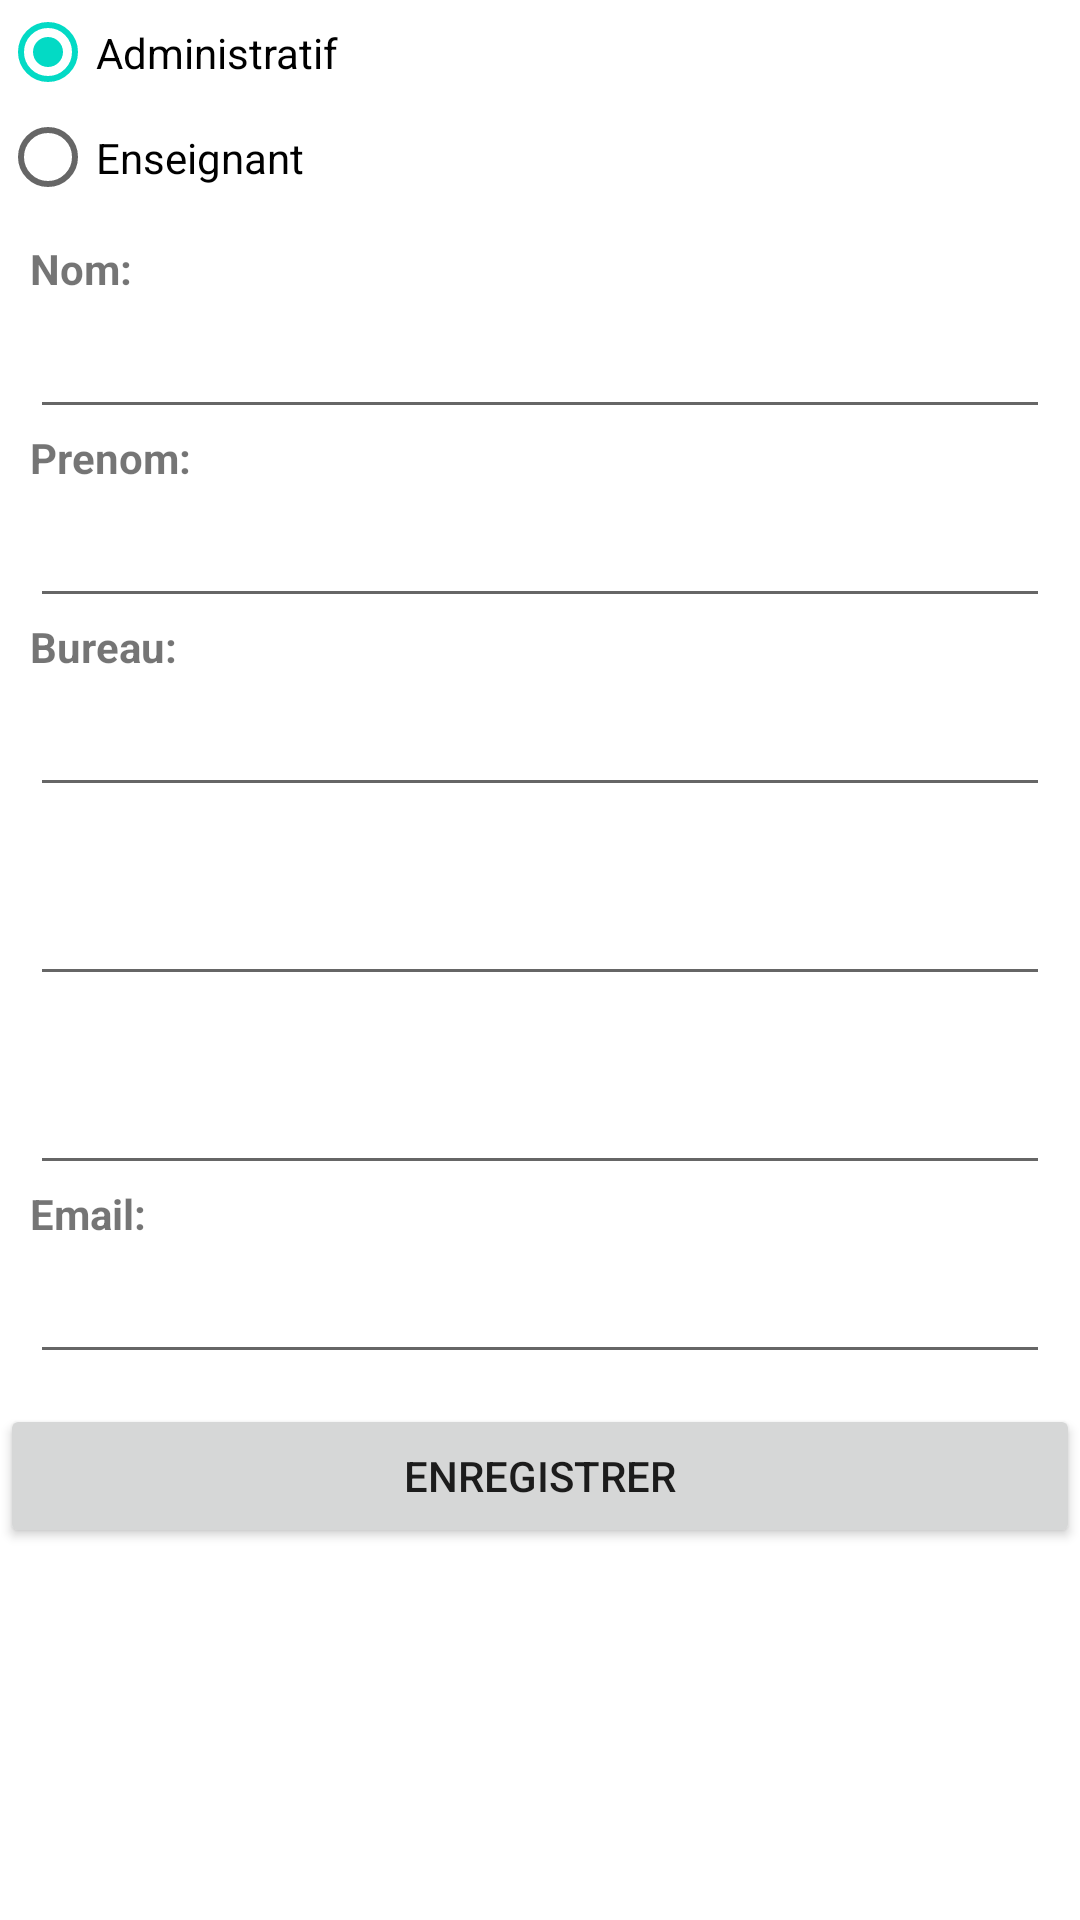

Android layout source for this screen:
<!-- AndroidManifest.xml: application theme Theme.Formatif -->
<!-- res/layout/activity_creer.xml -->
<?xml version="1.0" encoding="utf-8"?>
<android.widget.RelativeLayout xmlns:android="http://schemas.android.com/apk/res/android"
    xmlns:app="http://schemas.android.com/apk/res-auto"
    xmlns:tools="http://schemas.android.com/tools"
    android:layout_width="match_parent"
    android:layout_height="match_parent"
    tools:context=".Creer">

    <LinearLayout
        android:layout_width="match_parent"
        android:layout_height="match_parent"
        android:orientation="vertical">

        <LinearLayout
            android:layout_width="match_parent"
            android:layout_height="wrap_content"
            android:orientation="vertical">
            <RadioGroup
                android:layout_width="match_parent"
                android:layout_height="wrap_content">

                <RadioButton
                    android:id="@+id/radAdmin"
                    android:layout_width="match_parent"
                    android:layout_height="35dp"
                    android:text="Administratif"
                    android:checked="true"
                    android:onClick="OnRadioButtonClicked"/>

                <RadioButton
                    android:id="@+id/radEnseg"
                    android:layout_width="match_parent"
                    android:layout_height="35dp"
                    android:text="Enseignant"
                    android:onClick="OnRadioButtonClicked"/>



            </RadioGroup>
        </LinearLayout>
        <LinearLayout
            android:layout_width="match_parent"
            android:layout_height="wrap_content"
            android:orientation="vertical"
            android:padding="10dp">

            <TextView
                android:layout_width="wrap_content"
                android:layout_height="wrap_content"
                android:textSize="14dp"
                android:textStyle="bold"
                android:text="Nom:"
                />
            <EditText
                android:layout_width="match_parent"
                android:layout_height="wrap_content"
                android:id="@+id/txtNom"
                android:textSize="20dp"

                />
            <TextView
                android:layout_width="wrap_content"
                android:layout_height="wrap_content"
                android:textSize="14dp"
                android:textStyle="bold"
                android:text="Prenom:"
                />
            <EditText
                android:layout_width="match_parent"
                android:layout_height="wrap_content"
                android:id="@+id/txtPrenom"
                android:textSize="20dp"

                />

                <TextView
                    android:layout_width="wrap_content"
                    android:layout_height="wrap_content"
                    android:textSize="14dp"
                    android:textStyle="bold"
                    android:text="Bureau:"
                    />
                <EditText
                    android:layout_width="match_parent"
                    android:layout_height="wrap_content"
                    android:id="@+id/txtBureau"
                    android:textSize="20dp"

                    />
                <TextView
                    android:layout_width="wrap_content"
                    android:layout_height="wrap_content"
                    android:textSize="14dp"
                    android:textStyle="bold"
                    android:id="@+id/lblUno"
                    />
                <EditText
                    android:layout_width="match_parent"
                    android:layout_height="wrap_content"
                    android:id="@+id/txtUno"
                    android:textSize="20dp"

                    />
                <TextView
                    android:layout_width="wrap_content"
                    android:layout_height="wrap_content"
                    android:textSize="14dp"
                    android:textStyle="bold"
                    android:id="@+id/lblDos"
                    />
                <EditText
                    android:layout_width="match_parent"
                    android:layout_height="wrap_content"
                    android:id="@+id/txtDos"
                    android:textSize="20dp"

                    />
                <TextView
                    android:layout_width="wrap_content"
                    android:layout_height="wrap_content"
                    android:textSize="14dp"
                    android:textStyle="bold"
                    android:text="Email:"
                    />
                <EditText
                    android:layout_width="match_parent"
                    android:layout_height="wrap_content"
                    android:id="@+id/txtTres"
                    android:textSize="20dp"

                    />


        </LinearLayout>

        <Button
            android:layout_width="match_parent"
            android:layout_height="wrap_content"
            android:id="@+id/btnEnvoyer"
            android:text="Enregistrer"/>

    </LinearLayout>

</android.widget.RelativeLayout>
<!-- resources referenced by this layout -->
<resources>
  <style name="Theme.Formatif" parent="Theme.MaterialComponents.DayNight.DarkActionBar">
          
          <item name="colorPrimary">@color/purple_500</item>
          <item name="colorPrimaryVariant">@color/purple_700</item>
          <item name="colorOnPrimary">@color/white</item>
          
          <item name="colorSecondary">@color/teal_200</item>
          <item name="colorSecondaryVariant">@color/teal_700</item>
          <item name="colorOnSecondary">@color/black</item>
          
          <item name="android:statusBarColor" tools:targetApi="l">?attr/colorPrimaryVariant</item>
          
      </style>
  <!-- not gathered from this repository: default colours our renderer supplied (Android Studio template values) -->
  <color name="purple_500">#FF6200EE</color>
  <color name="purple_700">#FF3700B3</color>
  <color name="teal_200">#FF03DAC5</color>
  <color name="teal_700">#FF018786</color>
  <color name="black">#FF000000</color>
  <color name="white">#FFFFFFFF</color>
</resources>
